Dataset: images_256 (GitHub, Do-Trung-Quan/DO-AN-TOT-NGHIEP-E22-T02). Classes: STB, normal, silicosis.

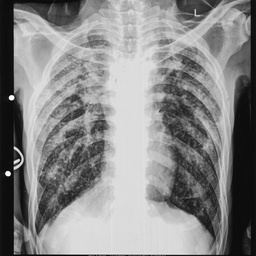
Label: silicosis

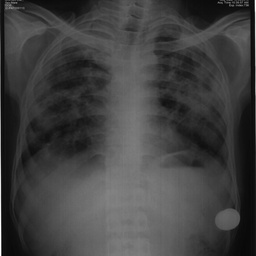
Label: STB

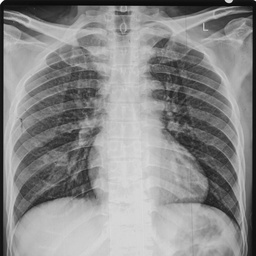
Label: normal

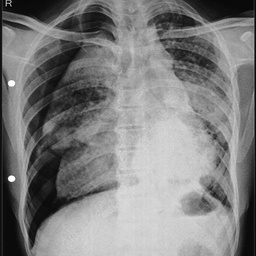
Label: STB

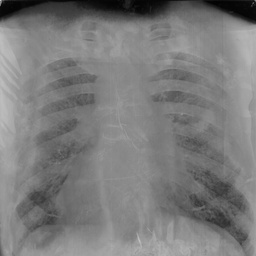
Label: normal

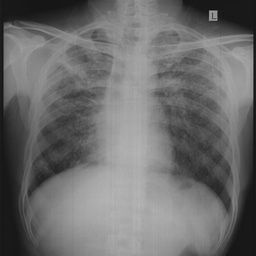
Label: silicosis
